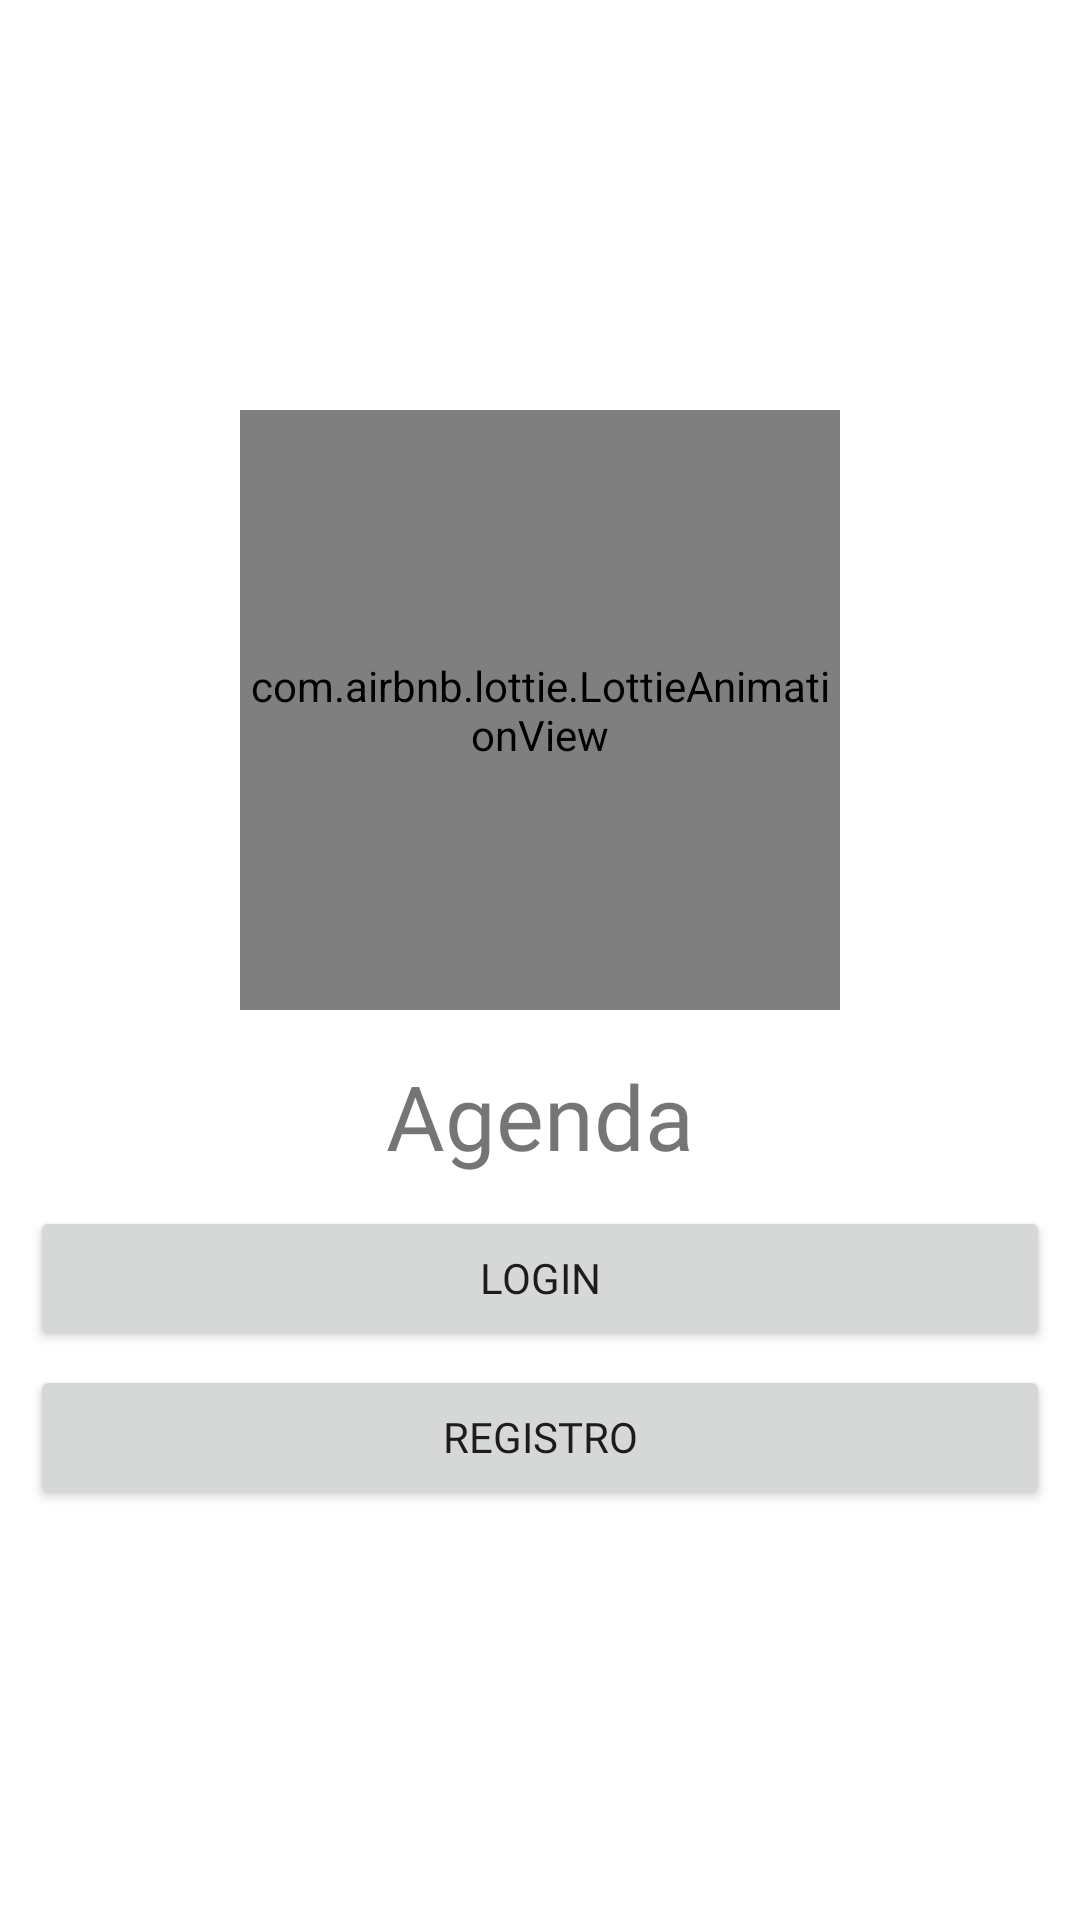

Produce the Android XML layout that renders to this screen, including the resource entries it uses.
<!-- AndroidManifest.xml: application theme Theme.Agenda -->
<!-- res/layout/activity_main.xml -->
<?xml version="1.0" encoding="utf-8"?>
<RelativeLayout
    xmlns:android="http://schemas.android.com/apk/res/android"
    xmlns:app="http://schemas.android.com/apk/res-auto"
    xmlns:tools="http://schemas.android.com/tools"
    android:layout_width="match_parent"
    android:layout_height="match_parent"
    tools:context=".MainActivity">

    <androidx.appcompat.widget.LinearLayoutCompat
        android:layout_width="match_parent"
        android:layout_height="match_parent"
        android:orientation="vertical"
        android:padding="10dp"
        android:gravity="center">

        
        <com.airbnb.lottie.LottieAnimationView
            android:layout_width="200dp"
            android:layout_height="200dp"
            app:lottie_autoPlay="true"
            app:lottie_fileName="calendario.json"
            app:lottie_imageAssetsFolder="assets"
            app:lottie_loop="true" />

        <TextView
            android:text="@string/app_name"
            android:textSize="30sp"
            android:fontFamily="@font/worksans"
            android:layout_marginTop="15dp"
            android:layout_width="wrap_content"
            android:layout_height="wrap_content"/>

        
        <Button
            android:id="@+id/Btn_Login"
            android:text="@string/Btn_Login"
            android:layout_width="match_parent"
            android:layout_marginTop="10dp"
            android:layout_height="wrap_content"
            android:fontFamily="@font/worksans"/>

        
        <Button
            android:id="@+id/Btn_Registro"
            android:text="@string/Btn_Registro"
            android:layout_width="match_parent"
            android:layout_marginTop="5dp"
            android:layout_height="wrap_content"
            android:fontFamily="@font/worksans"/>

    </androidx.appcompat.widget.LinearLayoutCompat>


</RelativeLayout>
<!-- resources referenced by this layout -->
<resources>
  <string name="Btn_Login">Login</string>
  <string name="Btn_Registro">Registro</string>
  <string name="app_name">Agenda</string>
  <style name="Theme.Agenda" parent="Theme.MaterialComponents.DayNight.DarkActionBar">
          
          <item name="colorPrimary">@color/colorPrimary</item>
          <item name="colorPrimaryVariant">@color/colorPrimaryDark</item>
          <item name="colorOnPrimary">@color/white</item>
          
          <item name="colorSecondary">@color/teal_200</item>
          <item name="colorSecondaryVariant">@color/teal_700</item>
          <item name="colorOnSecondary">@color/colorPrimaryDark</item>
          
          <item name="android:statusBarColor">?attr/colorPrimaryVariant</item>
          
      </style>
  <color name="colorPrimary">#00897b</color>
  <color name="colorPrimaryDark">#005b4f</color>
  <color name="white">#FFFFFFFF</color>
  <color name="teal_200">#FF03DAC5</color>
  <color name="teal_700">#FF018786</color>
</resources>
